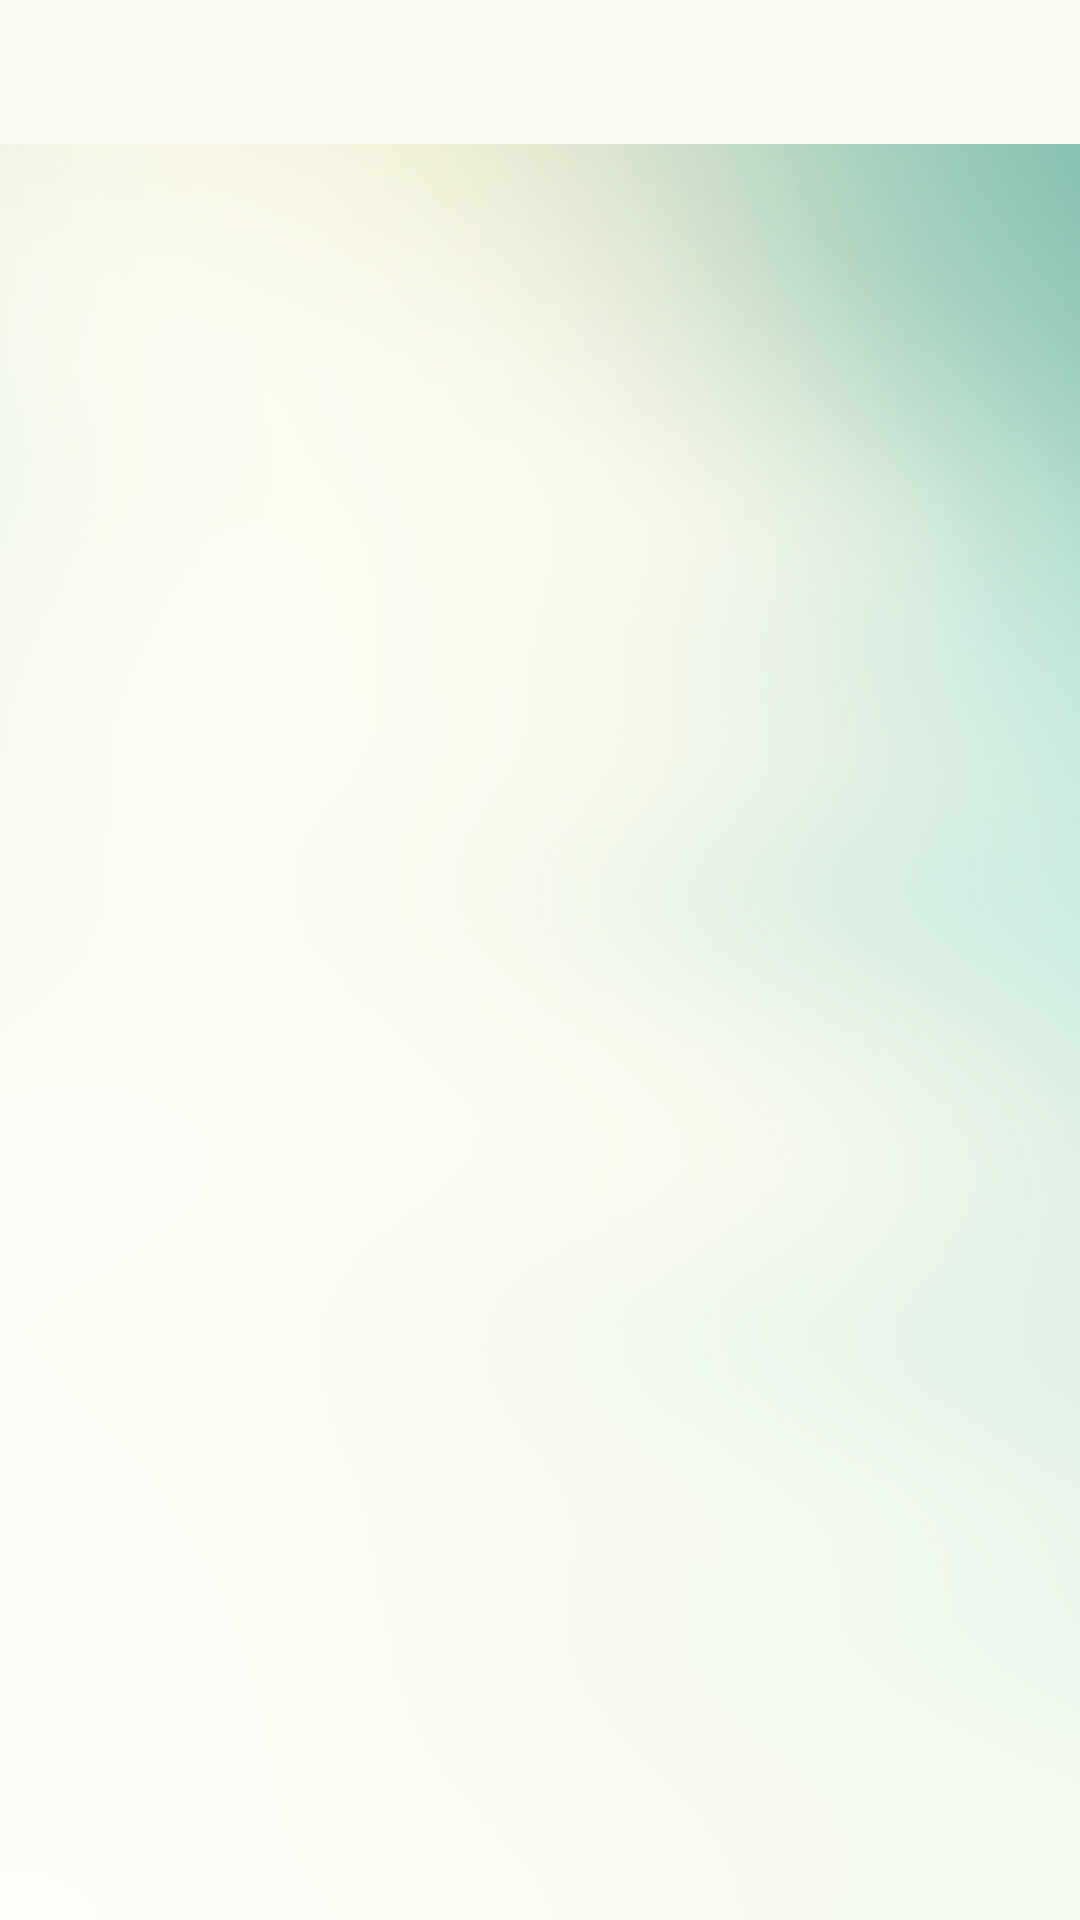

The Android layout XML behind this screen, and the referenced resources:
<!-- AndroidManifest.xml: application theme AppTheme -->
<!-- res/layout/fragment_login_view_pager.xml -->
<LinearLayout xmlns:android="http://schemas.android.com/apk/res/android"
    xmlns:app="http://schemas.android.com/apk/res-auto"
    android:layout_width="match_parent"
    android:layout_height="match_parent"
    android:orientation="vertical">


    <android.support.design.widget.TabLayout

        android:id="@+id/tabs"
        android:layout_width="match_parent"
        android:layout_height="wrap_content"
        android:background="#fafcf4"
        app:tabIndicatorColor="#088142"
        app:tabMode="fixed"
        app:tabPaddingBottom="5dp"
        app:tabPaddingTop="5dp"
        app:tabSelectedTextColor="#386560"
        app:tabTextColor="#386560"></android.support.design.widget.TabLayout>

    <android.support.v4.view.ViewPager

        android:id="@+id/articles_view_pager"
        android:layout_width="fill_parent"

        android:layout_height="match_parent"
        android:background="@drawable/announcement_action_background" />


</LinearLayout>
<!-- resources referenced by this layout -->
<resources>
  <!-- drawable announcement_action_background: jpg bitmap (drawable-xhdpi, 97111 bytes) -->
  <style name="AppTheme" parent="Theme.AppCompat.NoActionBar">
          
          <item name="colorPrimary">@color/colorPrimary</item>
          <item name="colorPrimaryDark">@color/colorPrimaryWhite</item>
          <item name="colorAccent">@color/colorAccent</item>
      </style>
  <color name="colorPrimary">#FAFAFA</color>
  <color name="colorPrimaryWhite">#092624</color>
  <color name="colorAccent">#FF4081</color>
</resources>
